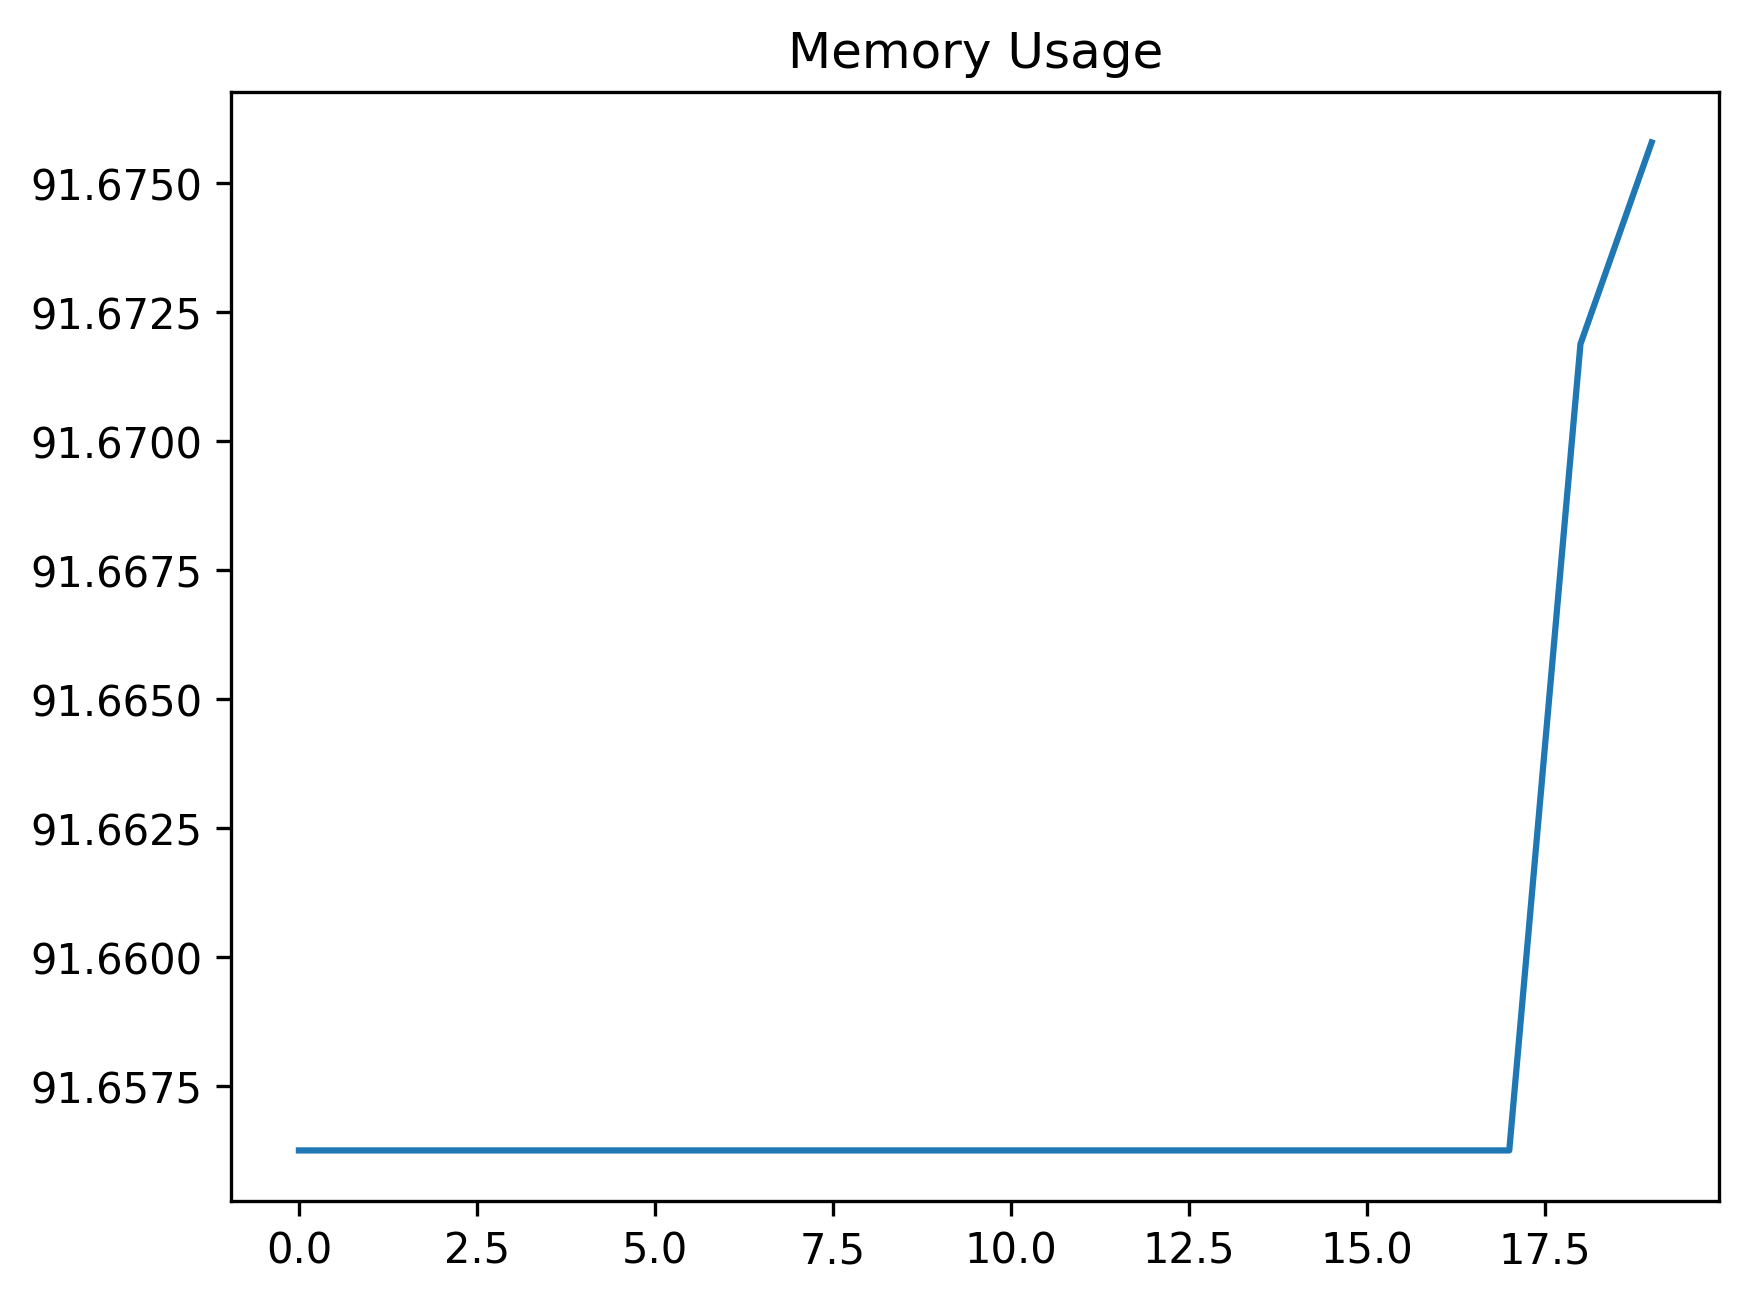

Source data for this figure (header and first rows):
date_time, name, memory
2024-02-07 08:11:34.659136, start, 91.66
2024-02-07 08:11:34.665659, generate_uuid, 91.66
2024-02-07 08:11:35.814599, perform_click_create_work_request_button, 91.66
2024-02-07 08:11:37.021210, wait_for_work_request_form_to_be_ready, 91.66
2024-02-07 08:11:37.615318, add_code, 91.66
2024-02-07 08:11:37.653190, wait_for_permission_tree_code_lookupup, 91.66
2024-02-07 08:11:37.731176, select_permission_tree_code_lookupup, 91.66
2024-02-07 08:11:38.681057, wait_first_lookup, 91.66
2024-02-07 08:11:39.041331, select_first_lookup, 91.66
2024-02-07 08:11:39.461451, wait_for_work_request_field, 91.66
2024-02-07 08:11:40.011045, type_work_requested, 91.66
2024-02-07 08:11:40.052033, wait_for_site_code_field, 91.66
2024-02-07 08:11:40.123162, select_site_code_lookup, 91.66
2024-02-07 08:11:41.173881, wait_for_lookup_window, 91.66
2024-02-07 08:11:41.525294, select_second_lookup, 91.66
2024-02-07 08:11:41.841253, wait_for_save_button, 91.66
2024-02-07 08:11:41.917362, perform_click_save_button, 91.66
2024-02-07 08:11:41.951278, wait_for_grid_to_be_visible, 91.66
2024-02-07 08:12:15.268978, filter_grid, 91.67
2024-02-07 08:12:15.314540, start, 91.68
